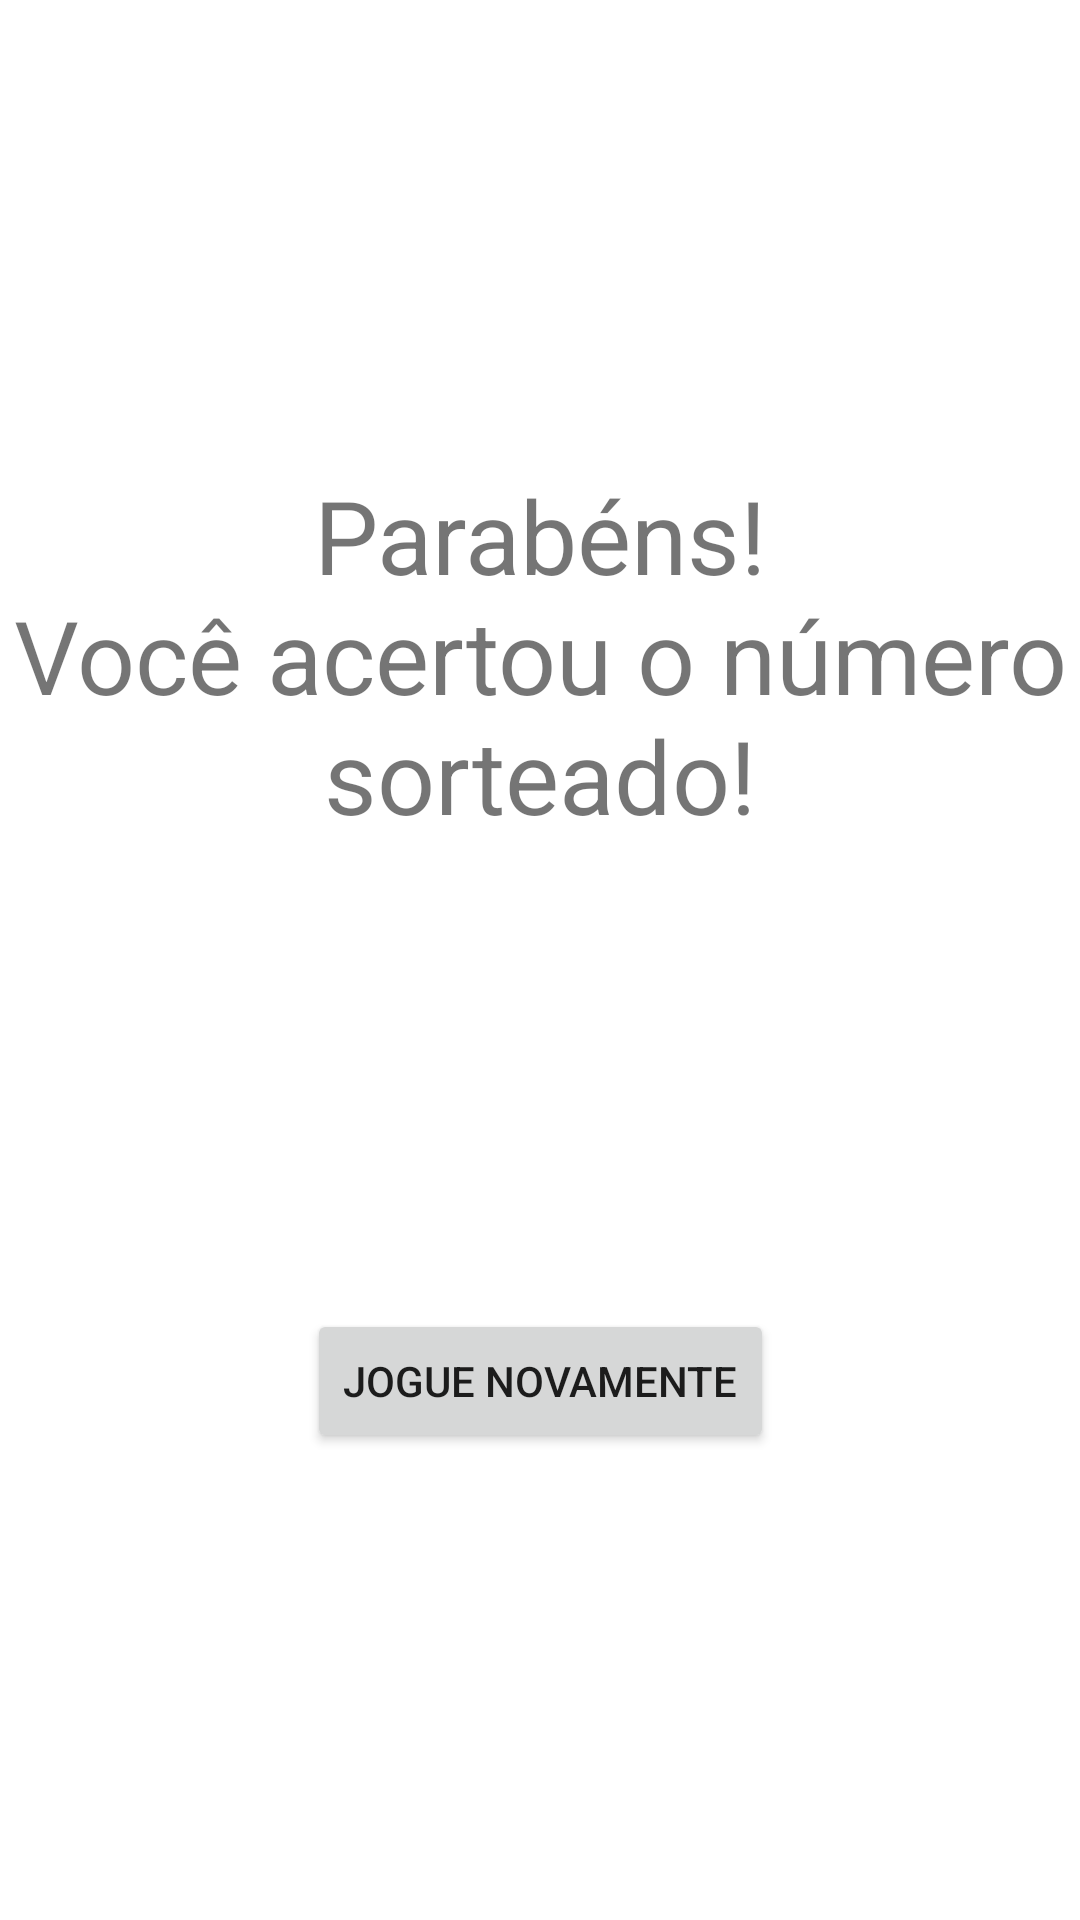

Write the Android layout XML for this screen, with the resource values it uses.
<!-- AndroidManifest.xml: application theme Theme.Impacta2023AdvinhaNumero -->
<!-- res/layout/fragment_parabens.xml -->
<?xml version="1.0" encoding="utf-8"?>
<androidx.constraintlayout.widget.ConstraintLayout xmlns:android="http://schemas.android.com/apk/res/android"
    xmlns:app="http://schemas.android.com/apk/res-auto"
    xmlns:tools="http://schemas.android.com/tools"
    android:layout_width="match_parent"
    android:layout_height="match_parent"
    tools:context=".ParabensFragment">

    <TextView
        android:id="@+id/textView5"
        android:layout_width="wrap_content"
        android:layout_height="wrap_content"
        android:text="@string/parabens"
        android:textAlignment="center"
        android:textSize="34sp"
        app:layout_constraintBottom_toTopOf="@+id/button4"
        app:layout_constraintEnd_toEndOf="parent"
        app:layout_constraintStart_toStartOf="parent"
        app:layout_constraintTop_toTopOf="parent" />

    <Button
        android:id="@+id/button4"
        android:layout_width="wrap_content"
        android:layout_height="wrap_content"
        android:text="@string/jogue_novamente"
        app:layout_constraintBottom_toBottomOf="parent"
        app:layout_constraintEnd_toEndOf="parent"
        app:layout_constraintStart_toStartOf="parent"
        app:layout_constraintTop_toBottomOf="@+id/textView5" />
</androidx.constraintlayout.widget.ConstraintLayout>
<!-- resources referenced by this layout -->
<resources>
  <string name="jogue_novamente">Jogue novamente</string>
  <string name="parabens">Parabéns!\nVocê acertou o número sorteado!</string>
  <style name="Theme.Impacta2023AdvinhaNumero" parent="Theme.MaterialComponents.DayNight.DarkActionBar">
          
          <item name="colorPrimary">@color/purple_500</item>
          <item name="colorPrimaryVariant">@color/purple_700</item>
          <item name="colorOnPrimary">@color/white</item>
          
          <item name="colorSecondary">@color/teal_200</item>
          <item name="colorSecondaryVariant">@color/teal_700</item>
          <item name="colorOnSecondary">@color/black</item>
          
          <item name="android:statusBarColor">?attr/colorPrimaryVariant</item>
          
      </style>
  <!-- not gathered from this repository: default colours our renderer supplied (Android Studio template values) -->
  <color name="purple_500">#FF6200EE</color>
  <color name="purple_700">#FF3700B3</color>
  <color name="teal_200">#FF03DAC5</color>
  <color name="teal_700">#FF018786</color>
  <color name="black">#FF000000</color>
  <color name="white">#FFFFFFFF</color>
</resources>
